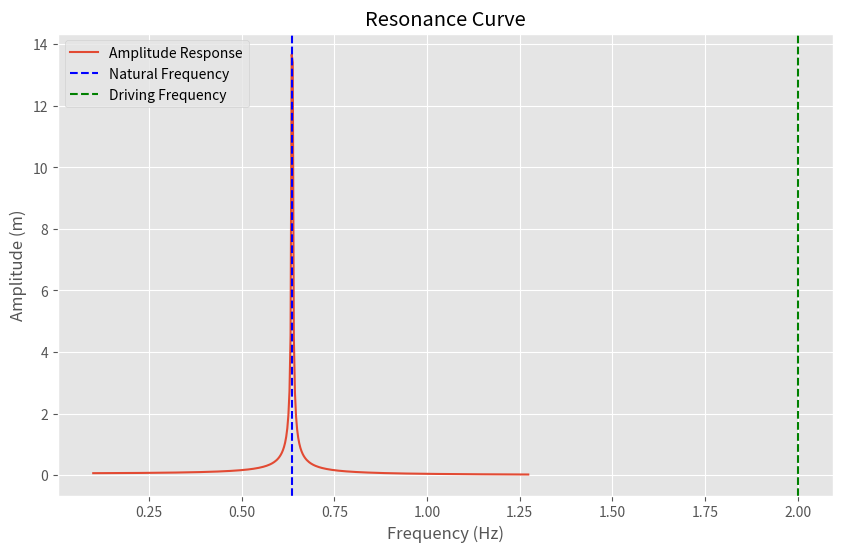

Write Python code to recreate this figure.
import numpy as np
import matplotlib.pyplot as plt

plt.style.use('ggplot')

# Pre-defined inputs
mass = 0.5
spring_constant = 8
driving_frequency = 2

# Calculating natural frequency (in Hz)
natural_frequency = np.sqrt(spring_constant / mass) / (2 * np.pi)

# Generate frequencies around the natural frequency for analysis
frequencies = np.linspace(0.1, natural_frequency*2, 400)
omega = 2 * np.pi * frequencies
omega_0 = 2 * np.pi * natural_frequency
omega_d = 2 * np.pi * driving_frequency

# Assuming light damping, calculate amplitude response
# For simplicity, damping is not explicitly included in this formula
amplitude = 1 / np.abs(omega_0**2 - omega**2)

# Plotting the graph
plt.figure(figsize=(10, 6))
plt.plot(frequencies, amplitude, label='Amplitude Response')
plt.axvline(natural_frequency, color='b', linestyle='--', label='Natural Frequency')
plt.axvline(driving_frequency, color='g', linestyle='--', label='Driving Frequency')
plt.xlabel('Frequency (Hz)')
plt.ylabel('Amplitude (m)')
plt.title('Resonance Curve')
plt.legend()
plt.grid(True)
plt.show()
